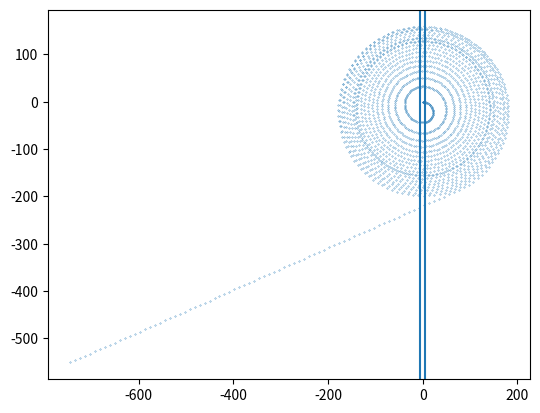
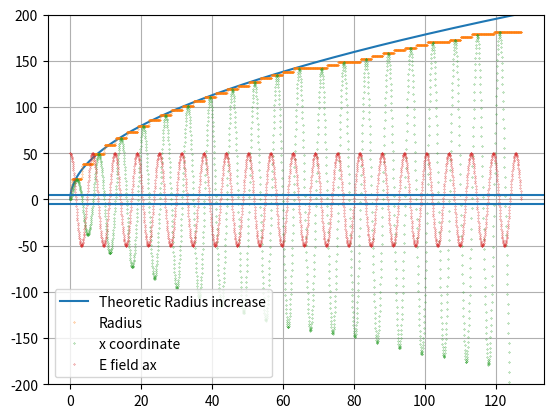

These figures' Python source, in order:
# import numpy as np
# from scipy.integrate import odeint
# import matplotlib.pyplot as plt

# def dydt(y0, t, params):
#     x, v = y0
#     g, = params
#     derivs = [v, g]
#     return derivs

# x0 = 0
# v0 = 0
# y0 = [x0, v0]

# g = -9.8
# params = [g]

# t = np.linspace(0, 100)

# sol = odeint(dydt, y0, t, args=(params,))
# x = sol[:, 0]
# plt.plot(t, x)
# plt.plot(t, x0 + v0*t + 0.5*g*t**2, "--")
# plt.show()


import matplotlib.pyplot as plt
import numpy as np
from scipy.integrate import odeint

def derive(z, t, params):
    x, y, vx, vy = z
    q, m, B, E, gap, D_r = params
    if ( # inside one of the dees, E_field = 0
          ((x <= - gap/2) and ((x + gap/2)**2 + (y)**2 <= D_r**2))
          or
          ((x >= + gap/2) and ((x - gap/2)**2 + (y)**2 <= D_r**2))
        ):
        ax = (q/m * B * (vy))
        ay = - q/m * B * (vx)
    elif ( # inside the gap, E_field != 0
          (x > - gap/2) and (x < gap/2) and (y > - D_r) and (y < D_r)
         ):
        ax = (q/m * B * (vy)) + (q/m * E*np.cos(q*B*t/m))
        ay = - q/m * B * (vx)
    else:
        ax = 0
        ay = 0
    derivs = [vx, vy, ax, ay]
    return derivs

x0 = 0
y0 = 0
vx0 = 0
vy0 = 0
v0 = np.sqrt(vx0**2 + vy0**2)
z0 = [x0, y0, vx0, vy0]

q = 1
m = 1
B = 1
E = 50
gap = 10
D_r = 200 # dee radius
params = [q, m, B, E, gap, D_r]

n_periods = 20
t = np.linspace(0, 2*np.pi*n_periods + np.pi/2, num=100*n_periods)

sol = odeint(derive, z0, t, args=(params,))
x = sol[:, 0]
y = sol[:, 1]
vx = sol[:, 2]
vy = sol[:, 3]
v = np.sqrt(vx**2 + vy**2)
R = (m*v) / (q*B)

plt.plot(x, y, '.', markersize=0.5)
plt.axvline(x=-gap/2)
plt.axvline(x=gap/2)
# plt.plot(t, vx, '.', t, vy, '.')
plt.gca().set_aspect('equal', adjustable='box')
# plt.xlim([-100, 100])
# plt.ylim([-100, 100])

# plt.figure()
# plt.plot(t, v0 + np.sqrt(2*m*q*E*gap*t/np.pi), t, R, '.', markersize=0.5)

plt.figure()
plt.plot(t, v0 + np.sqrt(2*m*q*E*gap*t/np.pi), label='Theoretic Radius increase')
plt.plot(t, R, '.', markersize=0.5, label='Radius')
plt.plot(t, x, '.', markersize=0.5, label='x coordinate')
plt.plot(t, (q/m * E*np.cos(q*B*t/m)), '.', markersize=0.5, label='E field ax')
plt.axhline(y=-gap/2)
plt.axhline(y=+gap/2)
plt.ylim([-D_r, D_r])
plt.legend()
plt.grid()
plt.ion()

plt.show()
